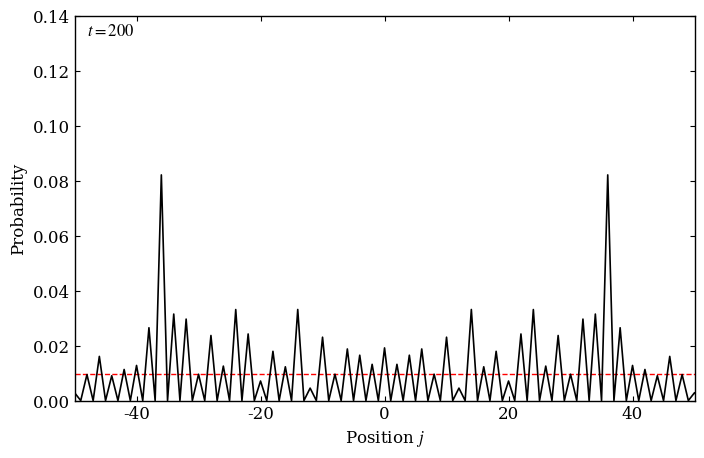

The matplotlib source for this figure:
"""
Animação da Caminhada Quântica Confinada
N = 101 sítios, moeda Hadamard (internos) e X (bordas)
Estado inicial: (|L> + i|R>)/sqrt(2) em j=0
"""

import numpy as np
import matplotlib.pyplot as plt
import matplotlib.animation as animation

a = 51
N = 2 * a + 1
j = np.arange(-a, a + 1)


T_MAX = 200          # você pode aumentar para ver mais reflexões
INTERVAL = 50        # ms entre frames

# operadores de moeda
H = np.array([[1, 1], [1, -1]], dtype=complex) / np.sqrt(2.0)   # Hadamard
X = np.array([[0, 1], [1, 0]], dtype=complex)                   # Pauli-X (NOT)

# Funções
def estado_inicial(N, centro):
    """Retorna (psiL, psiR) do estado |L> + i|R> localizado no centro."""
    psiL = np.zeros(N, dtype=complex)
    psiR = np.zeros(N, dtype=complex)
    psiL[centro] = 1.0 / np.sqrt(2.0)
    psiR[centro] = 1j / np.sqrt(2.0)
    return psiL, psiR

def passo(psiL, psiR):
    """Aplica moeda local e deslocamento condicional."""
    # 1) Aplica moeda em cada sítio
    for x in range(N):
        # escolhe operador: X nas bordas, H no interior
        coin = X if (x == 0 or x == N-1) else H
        l_old = psiL[x]
        r_old = psiR[x]
        psiL[x] = coin[0,0] * l_old + coin[0,1] * r_old
        psiR[x] = coin[1,0] * l_old + coin[1,1] * r_old

    # 2) Deslocamento condicional (com descarte nas bordas)
    novoL = np.zeros(N, dtype=complex)
    novoR = np.zeros(N, dtype=complex)

    # Para psiL: move para a esquerda (j-1) se não estiver na borda esquerda
    for x in range(1, N):
        novoL[x-1] += psiL[x]
    # Para psiR: move para a direita (j+1) se não estiver na borda direita
    for x in range(N-1):
        novoR[x+1] += psiR[x]

    return novoL, novoR

# Simulação
centro = a
psiL, psiR = estado_inicial(N, centro)

# Lista para armazenar a distribuição em cada instante
prob_evol = []
for t in range(T_MAX + 1):
    prob = np.abs(psiL)**2 + np.abs(psiR)**2
    prob_evol.append(prob.copy())
    if t < T_MAX:
        psiL, psiR = passo(psiL, psiR)

# Animação
# Configurações de estilo
plt.rcParams.update({
    "font.family": "serif",
    "mathtext.fontset": "stix",
    "font.size": 12,
    "axes.linewidth": 1.0,
})

fig, ax = plt.subplots(figsize=(8, 5))
ax.set_xlim(-50, 50)
ax.set_ylim(0, 0.14)          # ajuste se necessário
ax.set_xlabel("Position $j$")
ax.set_ylabel("Probability")
ax.tick_params(direction="in", top=True, right=True)

# Linha da distribuição uniforme (opcional)
p_unif = 1.0 / N
ax.axhline(p_unif, color='red', linestyle='--', lw=1.0, label='Uniform')

# Linha que será atualizada
line, = ax.plot([], [], color='black', lw=1.2)
time_text = ax.text(0.02, 0.95, '', transform=ax.transAxes, fontsize=12)

def init():
    line.set_data([], [])
    time_text.set_text('')
    return line, time_text

def update(frame):
    line.set_data(j, prob_evol[frame])
    time_text.set_text(f'$t = {frame}$')
    return line, time_text

ani = animation.FuncAnimation(
    fig, update, frames=range(T_MAX + 1),
    init_func=init, blit=True, interval=INTERVAL
)

# Salva como GIF (requer Pillow) ou MP4 (requer ffmpeg)
ani.save('caminhada_quantica_confined.gif', writer='pillow', fps=20)
# ani.save('caminhada_quantica_confined.mp4', writer='ffmpeg', fps=20)

plt.show()
